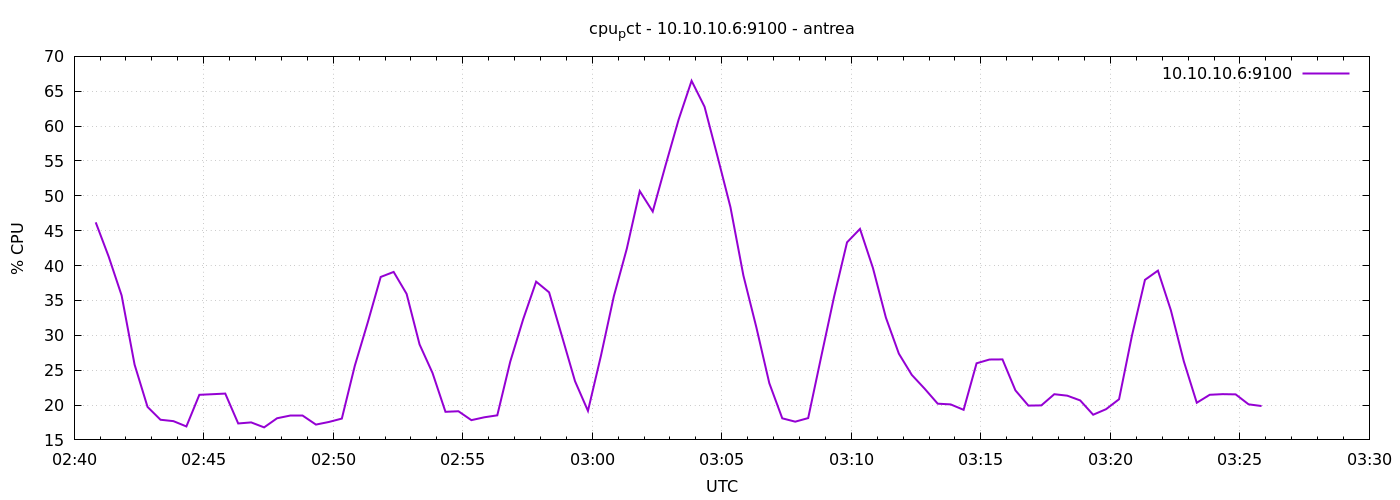

Source data for this figure (header and first rows):
1777084850	46.20000000000195
1777084880	41.29
1777084910	35.71
1777084940	25.8
1777084970	19.73
1777085000	17.89
1777085030	17.69
1777085060	16.93
1777085090	21.47
1777085120	21.55
1777085150	21.64
1777085180	17.36
1777085210	17.51
1777085240	16.8
1777085270	18.1
1777085300	18.56
1777085330	18.56
1777085360	17.2
1777085390	17.57
1777085420	18.06
1777085450	25.62
1777085480	31.84
1777085510	38.37
1777085540	39.09
1777085570	35.94
1777085600	28.69
1777085630	24.6
1777085660	19.03
1777085690	19.11
1777085720	17.83
1777085750	18.24
1777085780	18.52
1777085810	26.22
1777085840	32.31
1777085870	37.69
1777085900	36.16
1777085930	29.82
1777085960	23.42
1777085990	19.16
1777086020	27.05
1777086050	35.62
1777086080	42.43
1777086110	50.68
1777086140	47.75
1777086170	54.44
1777086200	60.94
1777086230	66.5
1777086260	62.78
1777086290	55.66
1777086320	48.38
1777086350	38.57
1777086380	31.14
1777086410	23.13
1777086440	18.1
1777086470	17.61
1777086500	18.13
1777086530	26.88
1777086560	35.53
1777086590	43.33
1777086620	45.26
1777086650	39.65
... 30 more rows
